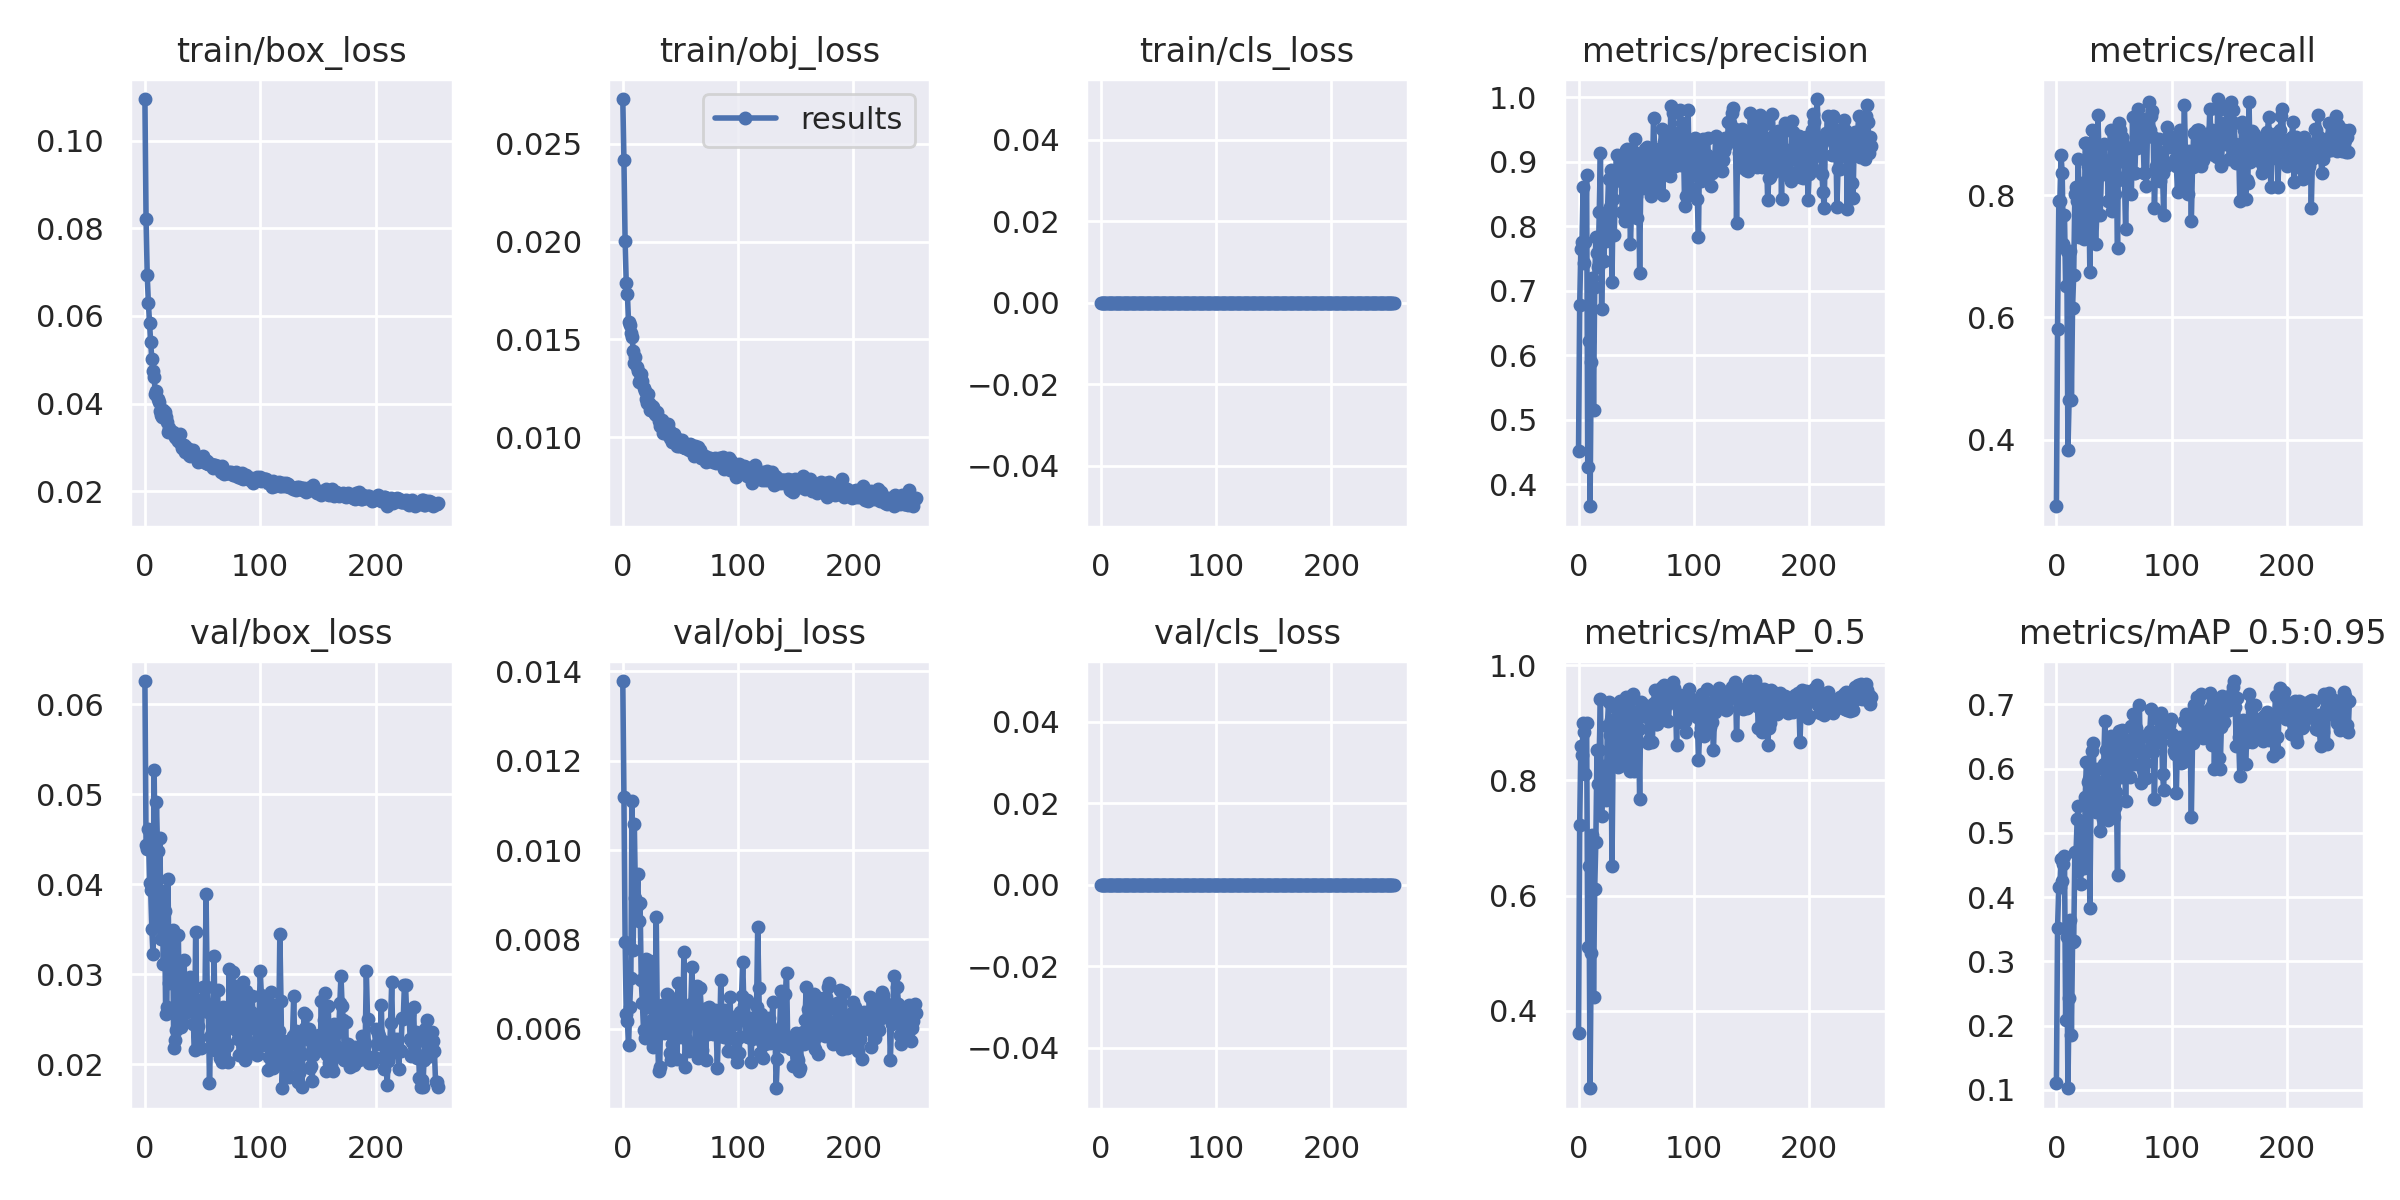

Source data for this figure (header and first rows):
epoch, train/box_loss, train/obj_loss, train/cls_loss, metrics/precision, metrics/recall, metrics/mAP_0.5, metrics/mAP_0.5:0.95, val/box_loss, val/obj_loss, val/cls_loss, x/lr0, x/lr1, x/lr2
0, 0.1095, 0.02729, 0, 0.4519, 0.2907, 0.361, 0.1101, 0.06258, 0.01378, 0, 0.0883, 0.0013, 0.0013
1, 0.08206, 0.02415, 0, 0.6786, 0.5814, 0.7233, 0.3517, 0.04431, 0.01119, 0, 0.0757, 0.002698, 0.002698
2, 0.06926, 0.02004, 0, 0.7649, 0.7907, 0.8603, 0.4165, 0.04389, 0.007948, 0, 0.06309, 0.004095, 0.004095
3, 0.06305, 0.01787, 0, 0.7758, 0.7907, 0.8444, 0.4161, 0.04614, 0.006321, 0, 0.05049, 0.005489, 0.005489
4, 0.05839, 0.01731, 0, 0.8612, 0.8656, 0.8995, 0.4593, 0.04013, 0.006168, 0, 0.03788, 0.006882, 0.006882
5, 0.05396, 0.01587, 0, 0.7423, 0.8375, 0.8845, 0.4253, 0.03932, 0.005626, 0, 0.02527, 0.008273, 0.008273
6, 0.05008, 0.01571, 0, 0.7756, 0.7209, 0.8106, 0.4514, 0.03499, 0.006487, 0, 0.01266, 0.009662, 0.009662
7, 0.0475, 0.01534, 0, 0.88, 0.7672, 0.9002, 0.4646, 0.03221, 0.007141, 0, 0.009954, 0.009954, 0.009954
8, 0.0461, 0.01513, 0, 0.4277, 0.6512, 0.5111, 0.2086, 0.05264, 0.0111, 0, 0.009954, 0.009954, 0.009954
9, 0.04209, 0.01443, 0, 0.6224, 0.7092, 0.6514, 0.3372, 0.0406, 0.007761, 0, 0.009947, 0.009947, 0.009947
10, 0.04285, 0.01378, 0, 0.3663, 0.383, 0.2651, 0.1023, 0.04917, 0.01059, 0, 0.009941, 0.009941, 0.009941
11, 0.04092, 0.01408, 0, 0.5904, 0.4651, 0.5004, 0.2432, 0.04369, 0.008924, 0, 0.009934, 0.009934, 0.009934
12, 0.04046, 0.01357, 0, 0.7205, 0.7093, 0.7055, 0.364, 0.03592, 0.008759, 0, 0.009927, 0.009927, 0.009927
13, 0.03838, 0.01336, 0, 0.5148, 0.4651, 0.4243, 0.186, 0.04512, 0.00947, 0, 0.009921, 0.009921, 0.009921
14, 0.03728, 0.01282, 0, 0.7053, 0.6163, 0.6116, 0.3295, 0.03391, 0.008408, 0, 0.009914, 0.009914, 0.009914
15, 0.03703, 0.01293, 0, 0.7827, 0.6702, 0.6929, 0.3311, 0.0392, 0.008805, 0, 0.009908, 0.009908, 0.009908
16, 0.03856, 0.01323, 0, 0.7584, 0.8023, 0.8525, 0.4697, 0.03111, 0.007093, 0, 0.009901, 0.009901, 0.009901
17, 0.03814, 0.01287, 0, 0.7362, 0.8139, 0.7941, 0.4685, 0.03699, 0.006565, 0, 0.009894, 0.009894, 0.009894
18, 0.03682, 0.01254, 0, 0.8215, 0.7907, 0.8537, 0.5216, 0.02556, 0.005976, 0, 0.009888, 0.009888, 0.009888
19, 0.03582, 0.01235, 0, 0.9135, 0.8601, 0.9413, 0.5424, 0.02637, 0.005793, 0, 0.009881, 0.009881, 0.009881
20, 0.03348, 0.01194, 0, 0.6718, 0.7326, 0.7381, 0.442, 0.04059, 0.007571, 0, 0.009875, 0.009875, 0.009875
21, 0.03435, 0.01175, 0, 0.7768, 0.7442, 0.8009, 0.4208, 0.02906, 0.0069, 0, 0.009868, 0.009868, 0.009868
22, 0.03347, 0.01221, 0, 0.746, 0.8198, 0.8251, 0.4834, 0.03091, 0.006497, 0, 0.009861, 0.009861, 0.009861
23, 0.03346, 0.01176, 0, 0.8069, 0.7558, 0.8181, 0.5033, 0.03391, 0.00679, 0, 0.009855, 0.009855, 0.009855
24, 0.03348, 0.01139, 0, 0.7767, 0.7279, 0.7657, 0.4446, 0.03488, 0.007506, 0, 0.009848, 0.009848, 0.009848
25, 0.03338, 0.01159, 0, 0.8176, 0.8862, 0.8953, 0.5564, 0.02184, 0.006189, 0, 0.009842, 0.009842, 0.009842
26, 0.03233, 0.01152, 0, 0.8738, 0.8853, 0.936, 0.6109, 0.02267, 0.00559, 0, 0.009835, 0.009835, 0.009835
27, 0.03204, 0.01129, 0, 0.8298, 0.8488, 0.8797, 0.5798, 0.02383, 0.005779, 0, 0.009828, 0.009828, 0.009828
28, 0.0321, 0.01121, 0, 0.8865, 0.8256, 0.9053, 0.5831, 0.02637, 0.005999, 0, 0.009822, 0.009822, 0.009822
29, 0.03136, 0.01112, 0, 0.7138, 0.6744, 0.6506, 0.3823, 0.0343, 0.008498, 0, 0.009815, 0.009815, 0.009815
30, 0.03303, 0.01127, 0, 0.8415, 0.8023, 0.8549, 0.5486, 0.02448, 0.006084, 0, 0.009809, 0.009809, 0.009809
31, 0.03075, 0.01084, 0, 0.7871, 0.907, 0.8984, 0.6268, 0.02408, 0.005055, 0, 0.009802, 0.009802, 0.009802
32, 0.02973, 0.01056, 0, 0.875, 0.8721, 0.9274, 0.6404, 0.0247, 0.005145, 0, 0.009795, 0.009795, 0.009795
33, 0.03033, 0.0107, 0, 0.9108, 0.7791, 0.8336, 0.5427, 0.02569, 0.006469, 0, 0.009789, 0.009789, 0.009789
34, 0.03061, 0.01086, 0, 0.8727, 0.7209, 0.8231, 0.5317, 0.03158, 0.006533, 0, 0.009782, 0.009782, 0.009782
35, 0.02902, 0.0102, 0, 0.88, 0.7674, 0.8438, 0.5989, 0.02565, 0.006489, 0, 0.009776, 0.009776, 0.009776
36, 0.03012, 0.01063, 0, 0.899, 0.9312, 0.9372, 0.5799, 0.02614, 0.005894, 0, 0.009769, 0.009769, 0.009769
37, 0.02954, 0.01048, 0, 0.8696, 0.8605, 0.9016, 0.574, 0.02809, 0.006308, 0, 0.009762, 0.009762, 0.009762
38, 0.02821, 0.01015, 0, 0.8221, 0.7674, 0.8274, 0.5035, 0.02866, 0.00678, 0, 0.009756, 0.009756, 0.009756
39, 0.02791, 0.01066, 0, 0.819, 0.8372, 0.8512, 0.5321, 0.02973, 0.00676, 0, 0.009749, 0.009749, 0.009749
40, 0.02945, 0.01038, 0, 0.8087, 0.8356, 0.8296, 0.5221, 0.02843, 0.0067, 0, 0.009743, 0.009743, 0.009743
41, 0.02838, 0.009962, 0, 0.9177, 0.8837, 0.9449, 0.6068, 0.02676, 0.005451, 0, 0.009736, 0.009736, 0.009736
42, 0.02927, 0.01012, 0, 0.9194, 0.8488, 0.9262, 0.6749, 0.02448, 0.005295, 0, 0.009729, 0.009729, 0.009729
43, 0.02796, 0.009756, 0, 0.8582, 0.8447, 0.8978, 0.629, 0.02159, 0.005654, 0, 0.009723, 0.009723, 0.009723
44, 0.02806, 0.01015, 0, 0.8699, 0.8488, 0.8877, 0.6028, 0.03473, 0.005953, 0, 0.009716, 0.009716, 0.009716
45, 0.0279, 0.01002, 0, 0.7719, 0.7907, 0.8168, 0.5193, 0.02602, 0.006591, 0, 0.00971, 0.00971, 0.00971
46, 0.02664, 0.009927, 0, 0.8284, 0.8488, 0.902, 0.6206, 0.02427, 0.006003, 0, 0.009703, 0.009703, 0.009703
47, 0.02765, 0.009542, 0, 0.9169, 0.907, 0.9504, 0.6509, 0.02294, 0.005329, 0, 0.009696, 0.009696, 0.009696
48, 0.02721, 0.00978, 0, 0.8693, 0.7737, 0.8156, 0.5367, 0.02707, 0.007013, 0, 0.00969, 0.00969, 0.00969
49, 0.0276, 0.00955, 0, 0.9356, 0.8454, 0.9032, 0.6371, 0.02184, 0.005805, 0, 0.009683, 0.009683, 0.009683
50, 0.02796, 0.009858, 0, 0.8462, 0.8953, 0.9189, 0.5243, 0.02855, 0.006409, 0, 0.009677, 0.009677, 0.009677
51, 0.02666, 0.009862, 0, 0.8133, 0.8023, 0.8642, 0.5403, 0.02637, 0.006454, 0, 0.00967, 0.00967, 0.00967
52, 0.02712, 0.009522, 0, 0.8873, 0.8241, 0.8899, 0.563, 0.02607, 0.006215, 0, 0.009663, 0.009663, 0.009663
53, 0.02649, 0.009484, 0, 0.7272, 0.7131, 0.768, 0.4349, 0.03895, 0.007709, 0, 0.009657, 0.009657, 0.009657
54, 0.02685, 0.009446, 0, 0.8779, 0.9194, 0.936, 0.6592, 0.02854, 0.005137, 0, 0.00965, 0.00965, 0.00965
55, 0.02624, 0.009427, 0, 0.9033, 0.907, 0.9328, 0.5871, 0.02582, 0.00578, 0, 0.009644, 0.009644, 0.009644
56, 0.02627, 0.009577, 0, 0.8599, 0.8566, 0.9125, 0.6214, 0.01793, 0.00608, 0, 0.009637, 0.009637, 0.009637
57, 0.02611, 0.009369, 0, 0.908, 0.8953, 0.9261, 0.6597, 0.02323, 0.00551, 0, 0.00963, 0.00963, 0.00963
58, 0.02603, 0.009633, 0, 0.9189, 0.8837, 0.9126, 0.5876, 0.02276, 0.006195, 0, 0.009624, 0.009624, 0.009624
59, 0.02537, 0.009601, 0, 0.9233, 0.8256, 0.929, 0.626, 0.02538, 0.006563, 0, 0.009617, 0.009617, 0.009617
... 195 more rows
